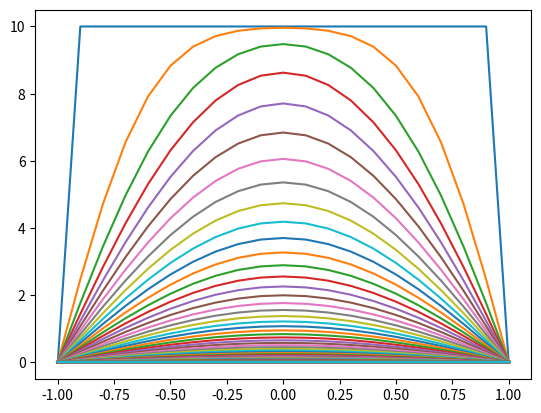

Generate this figure with matplotlib:
import numpy as np
import matplotlib.pyplot as plt


# Based on NSPDEs 5.5 Finite Difference Approximation of the Heat Equation
# Parameters
# \{(x,t) \in (a,b) \times [0,T]\}
# J Final spacial point index
# T Final time (in second)
# M Final time step
# deltaT Time mesh size
# deltaX Space mesh size
# Dirichlet Boundary Conditions u_a = u(a), u_b = u(b)
def heatEvolveExplicitEuler(a=-1,b=1,J=20,T=10,M=10000,u_a=0,u_b=0,u_initial = lambda x: 10):
    deltaT = T/M        # Time mesh size
    deltaX = (b-a) / J  # Space mesh size
    cfl = deltaT / (deltaX ** 2)            # Want this below 1/2
    if(cfl > 0.5):
        print(f"Warning: the CFL number is {cfl}, so stability is not guaranteed")
    
    # Explicit Scheme
    u = np.array([[u_a] + [u_initial(a + j * deltaX) for j in range(1,J)] + [u_b]], dtype=float)
    for m in range(M):
        ump1 = np.array([[u_a] + [0 for _ in range(1, J)] + [u_b]], dtype=float)
        # Explicit Scheme
        for j in range(1,J):
            ump1[0,j] = u[m,j] + cfl * (u[m,j+1] - 2 * u[m,j] + u[m,j-1])
        u = np.vstack([u, ump1])
    return u


if __name__ == "__main__":
    a = -1
    b = 1
    J = 20              # Final spacial point index
    T = 10              # Final time (in second)
    M = 10000           # Final time step
    u = heatEvolveExplicitEuler()
    deltaX = (b-a) / J  # Space mesh size
    
    for m in range(0, M, 50):
        plt.plot([a + j * deltaX for j in range(J+1)], u[m])
    plt.show()

    print(u)

